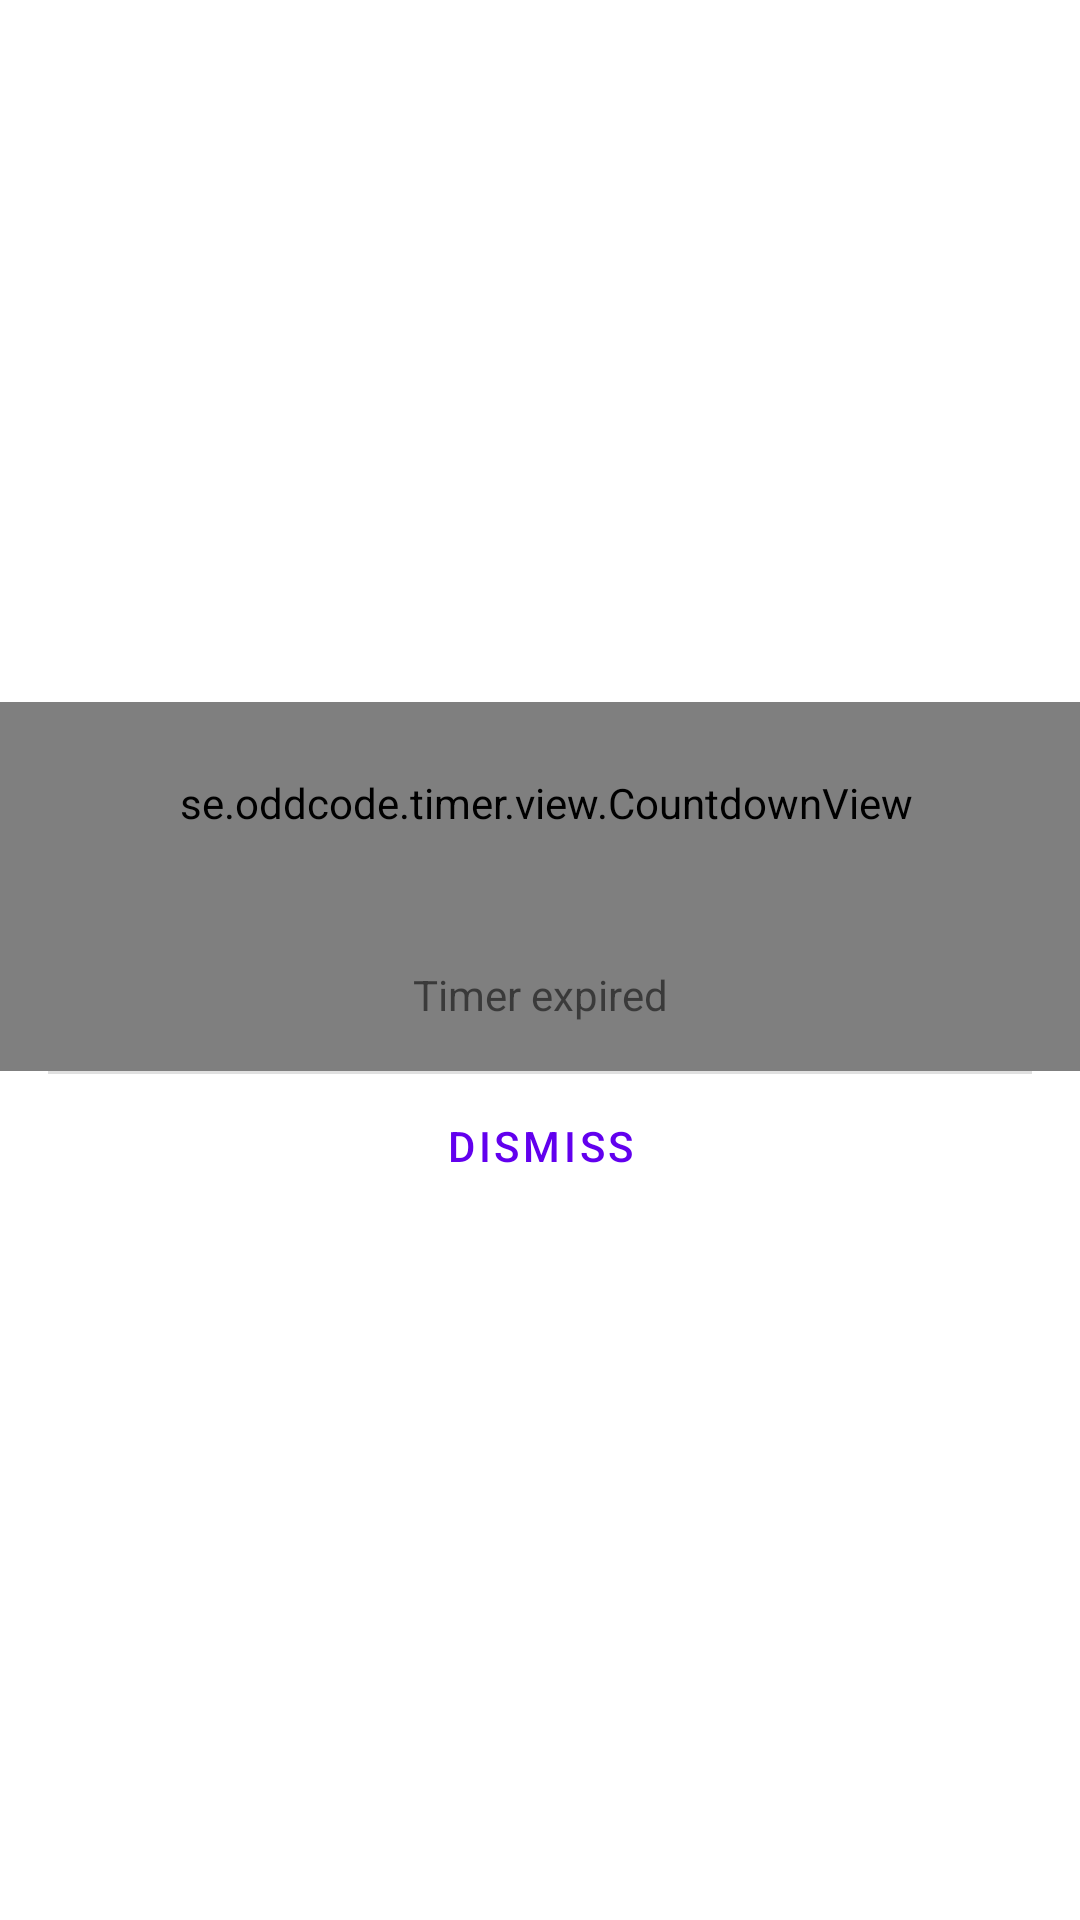

Produce the Android XML layout that renders to this screen, including the resource entries it uses.
<!-- AndroidManifest.xml: fallback theme Theme.MaterialComponents.DayNight.NoActionBar -->
<!-- res/layout/activity_timer_alert_fullscreen.xml -->
<?xml version="1.0" encoding="utf-8"?>
<FrameLayout
    xmlns:android="http://schemas.android.com/apk/res/android"
    android:layout_width="match_parent"
    android:layout_height="match_parent"
    android:layout_marginLeft="10dp"
    android:layout_marginRight="10dp"
    >
    <FrameLayout
        android:layout_width="match_parent"
        android:layout_height="wrap_content"
        android:layout_gravity="center"
        android:background="@drawable/timer_alert_fullscreen_bg"
        >
        <include layout="@layout/timer_alert"
        	android:layout_width="match_parent"
        	android:layout_height="wrap_content"
        	/>
    </FrameLayout>
</FrameLayout>
<!-- res/layout/timer_alert.xml (included above) -->
<?xml version="1.0" encoding="utf-8"?>
<RelativeLayout
    xmlns:android="http://schemas.android.com/apk/res/android"
    android:layout_width="match_parent"
    android:layout_height="match_parent"
    >

    <se.oddcode.timer.view.CountdownView android:id="@+id/time_left"
        android:layout_width="match_parent"
        android:layout_height="wrap_content"
        android:layout_alignParentTop="true"
        android:layout_centerHorizontal="true"
        android:baselineAligned="true"
        android:gravity="center"
        android:paddingBottom="80dp"
        android:paddingLeft="24dip"
        android:paddingRight="20dip"
        android:paddingTop="24dip"
        android:textSize="40dp"
        android:textColor="?android:attr/textColorPrimary" />

    

    
        
    <TextView
        android:id="@+id/expired"
        android:layout_width="match_parent"
        android:layout_height="match_parent"
        android:layout_alignParentTop="true"
        android:layout_alignBottom="@id/time_left"
        android:paddingBottom="16dp"
        android:gravity="bottom|center_horizontal"
        android:text="@string/timer_expired" /> -->

    <View
        android:id="@+id/divider"
        android:layout_width="match_parent"
        android:layout_height="1dip"
        android:layout_marginLeft="16dip"
        android:layout_marginRight="16dip"
        android:layout_below="@id/expired"
        android:background="?android:attr/dividerHorizontal" />

    <Button
        android:id="@+id/dismiss"
        style="?android:attr/buttonBarButtonStyle"
        android:layout_width="match_parent"
        android:layout_height="48dp"
        android:gravity="center"
        android:layout_below="@id/divider"
        android:text="@string/dismiss" />

</RelativeLayout>
<!-- resources referenced by this layout -->
<resources>
  <string name="dismiss">Dismiss</string>
  <string name="timer_expired">Timer expired</string>
</resources>
